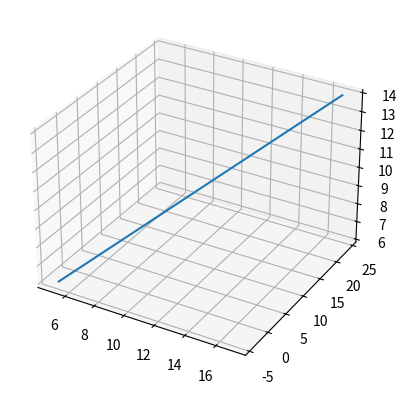

Source code (Python):
#!/usr/bin/env python
# coding: utf-8

# In[2]:


## ! /usr/bin/python3
import matplotlib as mpl
from mpl_toolkits.mplot3d import Axes3D
import matplotlib.pyplot as plt

#Initialising arays for storing 5 coordinates
X_axis = [0]*5
Y_axis = [0]*5
Z_axis = [0]*5

#Calculating 5 points which lie on the line from the parametric form 
for t in range(5):
    X_axis[t] = 3*t + 5
    Y_axis[t] = 7*t - 4
    Z_axis[t] = 2*t + 6
    
#A 3D empty axis to plot the points
graph_basic = plt.axes(projection='3d')

#Plot the line in the 3D system using the defined points
graph_basic.plot3D(X_axis,Y_axis,Z_axis,label='Fig:A straight line in 3D space')


# In[ ]:




